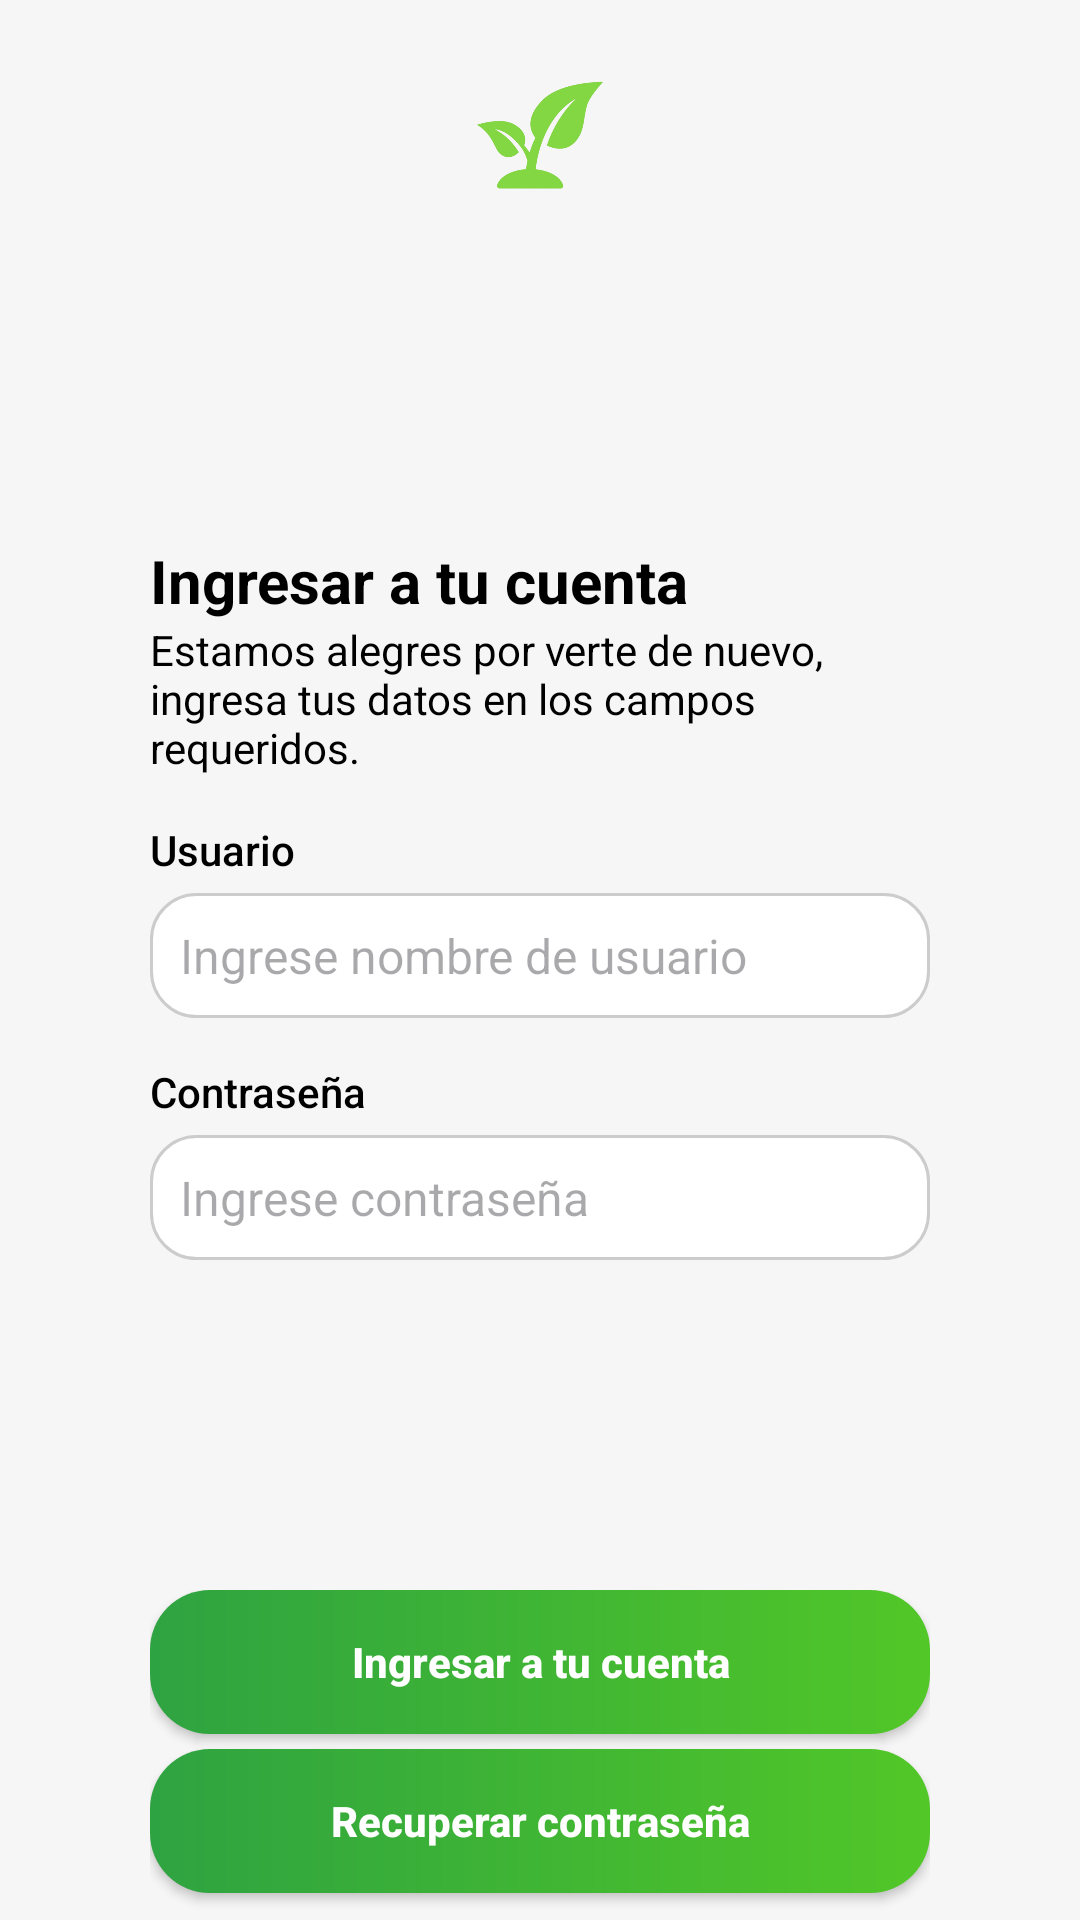

Here is an Android app screen rendered from its layout file. Give the layout XML and the strings, colors and styles it references.
<!-- AndroidManifest.xml: application theme Theme.SmartFlora -->
<!-- res/layout/activity_login.xml -->
<LinearLayout
    xmlns:android="http://schemas.android.com/apk/res/android"
    xmlns:app="http://schemas.android.com/apk/res-auto"
    android:id="@+id/login"
    android:layout_width="match_parent"
    android:layout_height="match_parent"
    android:background="@color/lightGray"
    android:orientation="vertical">

  
  <ImageView
      android:id="@+id/ivLogoPlanta"
      android:layout_width="50dp"
      android:layout_height="50dp"
      android:layout_gravity="center"
      android:layout_marginTop="20dp"
      android:contentDescription="Logo de la planta"
      android:src="@drawable/planta_logo"/>

  <LinearLayout
      android:layout_width="match_parent"
      android:layout_height="wrap_content"
      android:layout_marginTop="60dp"
      android:layout_marginBottom="60dp"
      android:orientation="vertical"
      android:gravity="center"
      android:padding="50dp">

      
      <TextView
          android:id="@+id/tvTitulo"
          android:layout_width="match_parent"
          android:layout_height="wrap_content"
          android:text="Ingresar a tu cuenta"
          android:textColor="@color/black"
          android:textSize="20sp"
          android:textStyle="bold"
          app:fontVariationSettings="'wght' 700" />

      <TextView
          android:layout_width="match_parent"
          android:layout_height="wrap_content"
          android:text="Estamos alegres por verte de nuevo, ingresa tus datos en los campos requeridos."
          android:textColor="@color/black"
          app:fontVariationSettings="'wght' 400"/>

      
      <TextView
          android:layout_width="match_parent"
          android:layout_height="wrap_content"
          android:layout_marginTop="15dp"
          android:text="Usuario"
          android:textColor="@color/black"
          app:fontVariationSettings="'wght' 500"/>

      <EditText
          android:id="@+id/etUsuario"
          android:layout_width="match_parent"
          android:layout_height="wrap_content"
          android:layout_marginTop="5dp"
          android:background="@drawable/edittext_normal_border"
          android:hint="Ingrese nombre de usuario"
          android:textSize="16sp"
          app:fontVariationSettings="'wght' 400"
          android:inputType="textEmailAddress"
          android:singleLine="true"
          android:ellipsize="end"
          android:scrollHorizontally="true"
          android:padding="10dp"/>

      
      <TextView
          android:layout_width="match_parent"
          android:layout_height="wrap_content"
          android:layout_marginTop="15dp"
          android:text="Contraseña"
          android:textColor="@color/black"
          app:fontVariationSettings="'wght' 500"/>

      <EditText
          android:id="@+id/etPassword"
          android:layout_width="match_parent"
          android:layout_height="wrap_content"
          android:layout_marginTop="5dp"
          android:background="@drawable/edittext_normal_border"
          android:hint="Ingrese contraseña"
          android:textSize="16sp"
          app:fontVariationSettings="'wght' 400"
          android:inputType="textPassword"
          android:singleLine="true"
          android:ellipsize="end"
          android:scrollHorizontally="true"
          android:padding="10dp"/>
  </LinearLayout>

  <LinearLayout
      android:layout_width="match_parent"
      android:layout_height="wrap_content"
      android:orientation="vertical"
      android:layout_marginLeft="50dp"
      android:layout_marginRight="50dp"
      android:gravity="center">

        
        <Button
            android:id="@+id/btnIngresar"
            android:layout_width="match_parent"
            android:layout_height="wrap_content"
            android:background="@drawable/bg_button_green"
            app:backgroundTint="@null"
            android:text="Ingresar a tu cuenta"
            android:textAllCaps="false"
            android:textColor="@android:color/white"
            app:fontVariationSettings="'wght' 800"/>

        
        <Button
            android:id="@+id/btnCrearCuenta"
            android:layout_width="match_parent"
            android:layout_height="wrap_content"
            android:layout_marginTop="5dp"
            android:background="@drawable/bg_button_green"
            app:backgroundTint="@null"
            android:text="Recuperar contraseña"
            android:textAllCaps="false"
            android:textColor="@android:color/white"
            app:fontVariationSettings="'wght' 800"/>

        
        <TextView
            android:id="@+id/tvLogin"
            android:layout_width="wrap_content"
            android:layout_height="wrap_content"
            android:layout_marginTop="5dp"
            android:clickable="true"
            android:focusable="true"
            android:text="¿No tienes cuenta? Creala aquí"
            android:textColor="@color/green"
            android:textSize="14sp"
            app:fontVariationSettings="'wght' 800"/>
  </LinearLayout>
</LinearLayout>
<!-- resources referenced by this layout -->
<resources>
  <color name="black">#FF000000</color>
  <color name="green">#51C728</color>
  <color name="lightGray">#F6F6F6</color>
  <!-- drawable bg_button_green (drawable) -->
  <?xml version="1.0" encoding="utf-8"?>
  <shape xmlns:android="http://schemas.android.com/apk/res/android"
      android:shape="rectangle">
  
      <gradient
          android:startColor="@color/darkGreen"
          android:endColor="@color/green"
          />
      <corners android:radius="20dp"/>
  </shape>
  <!-- drawable edittext_normal_border (drawable) -->
  <shape xmlns:android="http://schemas.android.com/apk/res/android" android:shape="rectangle">
      <solid android:color="#FFFFFF"/>
      <stroke android:width="1dp" android:color="#CCCCCC"/>
      <corners android:radius="15dp"/>
  </shape>
  <!-- drawable planta_logo: png bitmap (drawable, 86105 bytes) -->
  <style name="Theme.SmartFlora" parent="Base.Theme.SmartFlora" />
  <color name="darkGreen">#2EA341</color>
  <style name="Base.Theme.SmartFlora" parent="Theme.Material3.DayNight.NoActionBar">
          
          
      </style>
</resources>
